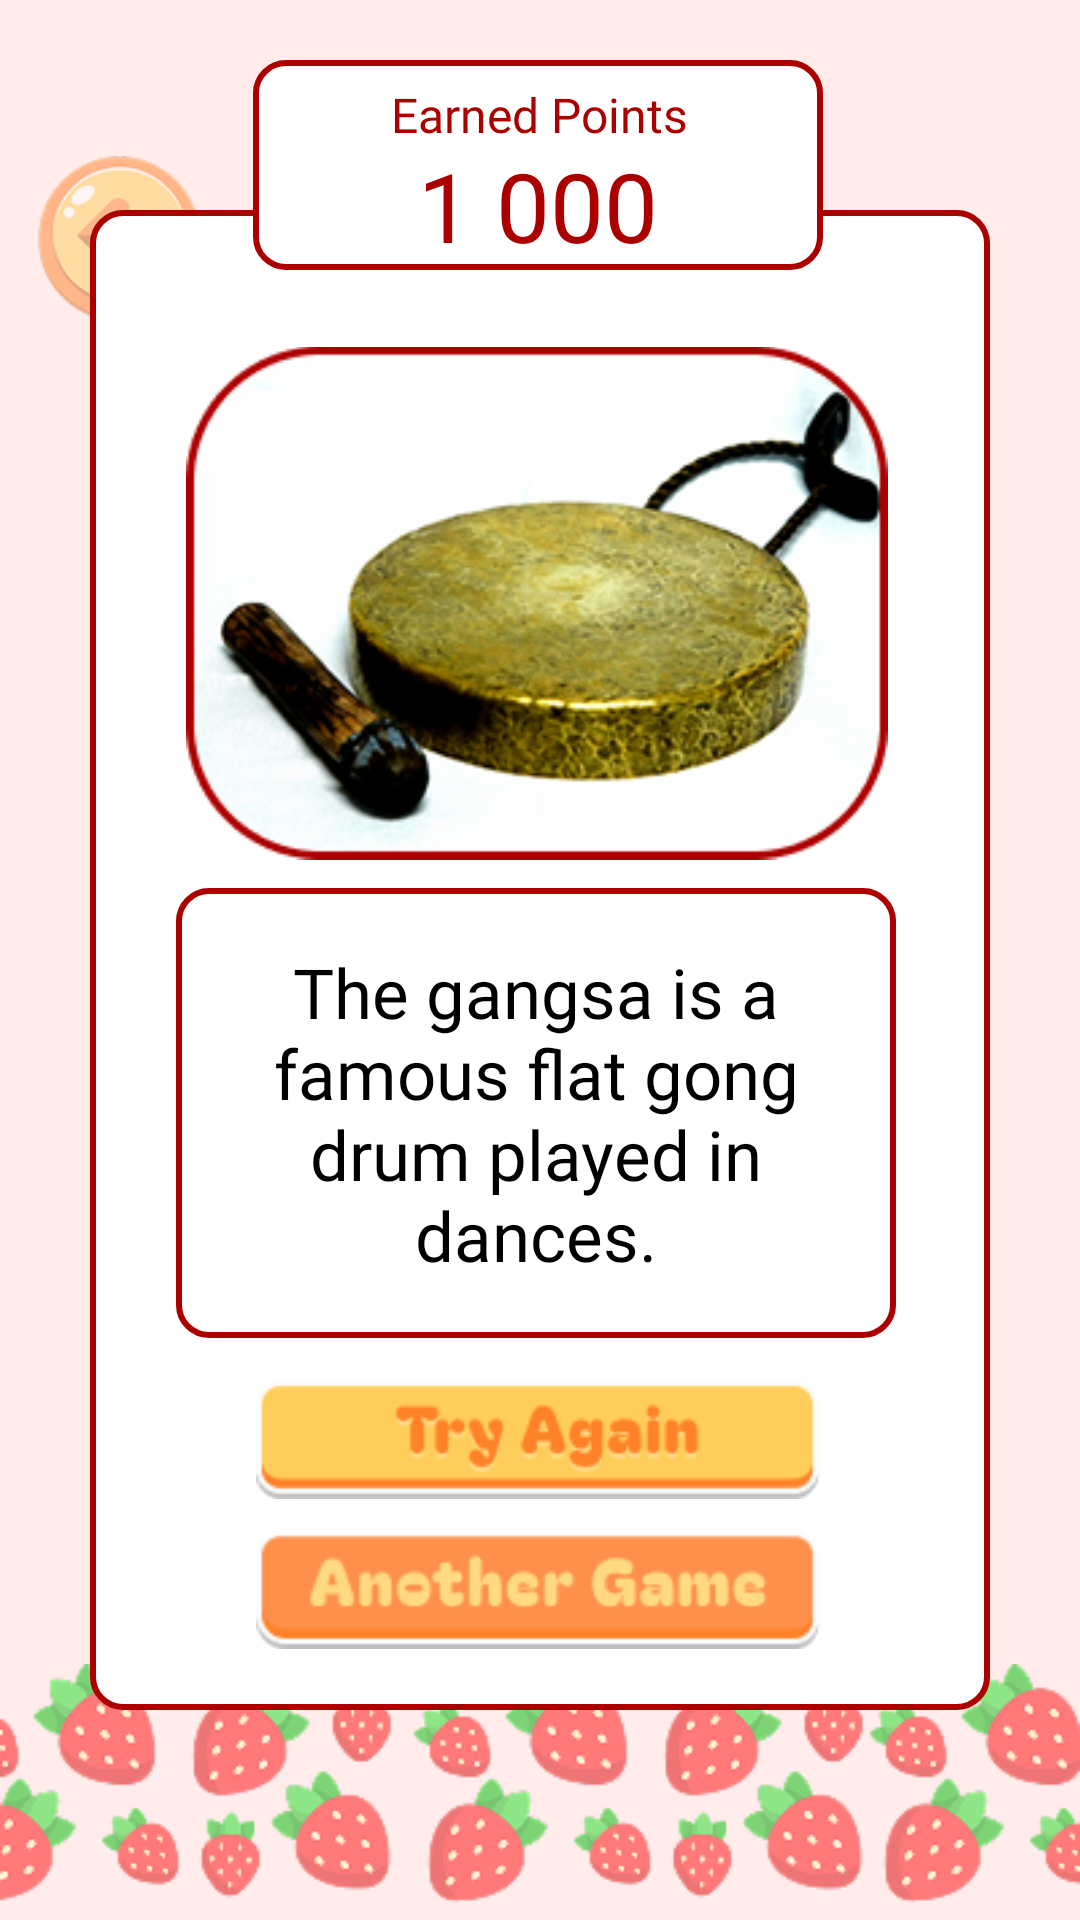

Write the Android layout XML for this screen, with the resource values it uses.
<!-- AndroidManifest.xml: application theme Theme.GROUP4UI -->
<!-- res/layout/strawberry3.xml -->
<?xml version="1.0" encoding="utf-8"?>
<androidx.constraintlayout.widget.ConstraintLayout xmlns:android="http://schemas.android.com/apk/res/android"
    xmlns:app="http://schemas.android.com/apk/res-auto"
    xmlns:tools="http://schemas.android.com/tools"
    android:layout_width="match_parent"
    android:layout_height="match_parent"
    android:background="@color/pink">

    <ImageButton
        android:id="@+id/backBtn1"
        android:layout_width="wrap_content"
        android:layout_height="wrap_content"
        android:layout_marginTop="40dp"
        android:alpha="0.5"
        android:background="@android:color/transparent"
        android:scaleX="0.7"
        android:scaleY="0.7"
        app:layout_constraintEnd_toEndOf="parent"
        app:layout_constraintHorizontal_bias="0.0"
        app:layout_constraintStart_toStartOf="parent"
        app:layout_constraintTop_toTopOf="parent"
        app:srcCompat="@drawable/untitled_design__9__1" />

    <ImageView
        android:id="@+id/imageView9"
        android:layout_width="wrap_content"
        android:layout_height="wrap_content"
        android:alpha="0.7"
        app:layout_constraintBottom_toBottomOf="parent"
        app:layout_constraintEnd_toEndOf="parent"
        app:layout_constraintStart_toStartOf="parent"
        app:srcCompat="@drawable/group_120" />

    <ImageView
        android:id="@+id/imageView13"
        android:layout_width="wrap_content"
        android:layout_height="wrap_content"
        android:alpha="0.5"
        app:layout_constraintEnd_toEndOf="parent"
        app:layout_constraintHorizontal_bias="0.147"
        app:layout_constraintStart_toStartOf="parent"
        app:layout_constraintTop_toBottomOf="@+id/imageView16"
        app:srcCompat="@drawable/strawberry__1__4" />

    <ImageView
        android:id="@+id/imageView14"
        android:layout_width="wrap_content"
        android:layout_height="wrap_content"
        android:layout_marginTop="16dp"
        android:alpha="0.5"
        app:layout_constraintEnd_toEndOf="parent"
        app:layout_constraintStart_toStartOf="parent"
        app:layout_constraintTop_toTopOf="parent"
        app:srcCompat="@drawable/strawberry__1__4" />

    <ImageView
        android:id="@+id/imageView16"
        android:layout_width="wrap_content"
        android:layout_height="wrap_content"
        android:layout_marginTop="60dp"
        android:alpha="0.5"
        app:layout_constraintEnd_toEndOf="parent"
        app:layout_constraintHorizontal_bias="0.658"
        app:layout_constraintStart_toEndOf="@+id/imageView13"
        app:layout_constraintTop_toBottomOf="@+id/imageView14"
        app:srcCompat="@drawable/strawberry__1__4" />

    <ImageView
        android:id="@+id/imageView15"
        android:layout_width="wrap_content"
        android:layout_height="wrap_content"
        android:layout_marginTop="16dp"
        android:alpha="0.5"
        app:layout_constraintEnd_toEndOf="parent"
        app:layout_constraintStart_toStartOf="parent"
        app:layout_constraintTop_toBottomOf="@+id/imageView13"
        app:srcCompat="@drawable/strawberry__1__4" />

    <ImageView
        android:id="@+id/basket"
        android:layout_width="wrap_content"
        android:layout_height="wrap_content"
        android:alpha="0.5"
        app:layout_constraintBottom_toTopOf="@+id/imageView9"
        app:layout_constraintEnd_toEndOf="parent"
        app:layout_constraintStart_toStartOf="parent"
        app:srcCompat="@drawable/basket_1" />

    <androidx.constraintlayout.widget.ConstraintLayout
        android:layout_width="match_parent"
        android:layout_height="match_parent"
        app:layout_constraintBottom_toBottomOf="parent"
        app:layout_constraintEnd_toEndOf="parent"
        app:layout_constraintStart_toStartOf="parent"
        app:layout_constraintTop_toTopOf="parent">

        <ImageView
            android:id="@+id/imageView17"
            android:layout_width="300dp"
            android:layout_height="500dp"
            app:layout_constraintBottom_toBottomOf="parent"
            app:layout_constraintEnd_toEndOf="parent"
            app:layout_constraintStart_toStartOf="parent"
            app:layout_constraintTop_toTopOf="parent"
            app:srcCompat="@drawable/red_popup" />

        <ImageView
            android:id="@+id/imageView20"
            android:layout_width="260dp"
            android:layout_height="190dp"
            android:scaleX="0.9"
            android:scaleY="0.9"
            app:layout_constraintBottom_toBottomOf="@+id/imageView17"
            app:layout_constraintEnd_toEndOf="@+id/imageView17"
            app:layout_constraintHorizontal_bias="0.475"
            app:layout_constraintStart_toStartOf="@+id/imageView17"
            app:layout_constraintTop_toTopOf="@+id/imageView17"
            app:layout_constraintVertical_bias="0.116"
            app:srcCompat="@drawable/gangsta" />

        <ImageView
            android:id="@+id/imageView21"
            android:layout_width="190dp"
            android:layout_height="70dp"
            android:layout_marginBottom="16dp"
            app:layout_constraintBottom_toTopOf="@+id/imageView20"
            app:layout_constraintEnd_toEndOf="parent"
            app:layout_constraintHorizontal_bias="0.497"
            app:layout_constraintStart_toStartOf="parent"
            app:srcCompat="@drawable/red_popup" />

        <TextView
            android:id="@+id/textView5"
            android:layout_width="wrap_content"
            android:layout_height="wrap_content"
            android:fontFamily="@font/bagel_fat_one"
            android:text="Earned Points"
            android:textColor="@color/red"
            android:textSize="16sp"
            app:layout_constraintBottom_toBottomOf="@+id/imageView21"
            app:layout_constraintEnd_toEndOf="@+id/imageView21"
            app:layout_constraintHorizontal_bias="0.505"
            app:layout_constraintStart_toStartOf="@+id/imageView21"
            app:layout_constraintTop_toTopOf="@+id/imageView21"
            app:layout_constraintVertical_bias="0.152" />

        <TextView
            android:id="@+id/textView6"
            android:layout_width="wrap_content"
            android:layout_height="wrap_content"
            android:fontFamily="@font/bagel_fat_one"
            android:text="1 000"
            android:textColor="@color/red"
            android:textSize="32sp"
            app:layout_constraintBottom_toBottomOf="@+id/imageView21"
            app:layout_constraintEnd_toEndOf="@+id/imageView21"
            app:layout_constraintStart_toStartOf="@+id/imageView21"
            app:layout_constraintTop_toTopOf="@+id/imageView21"
            app:layout_constraintVertical_bias="1.0" />

        <ImageView
            android:id="@+id/imageView19"
            android:layout_width="240dp"
            android:layout_height="150dp"
            app:layout_constraintBottom_toBottomOf="@+id/imageView17"
            app:layout_constraintEnd_toEndOf="@+id/imageView17"
            app:layout_constraintHorizontal_bias="0.475"
            app:layout_constraintStart_toStartOf="@+id/imageView17"
            app:layout_constraintTop_toBottomOf="@+id/imageView20"
            app:layout_constraintVertical_bias="0.0"
            app:srcCompat="@drawable/red_popup" />

        <TextView
            android:id="@+id/textView8"
            android:layout_width="220dp"
            android:layout_height="wrap_content"
            android:fontFamily="@font/andika"
            android:text="The gangsa is a famous flat gong drum played in dances."
            android:textAlignment="center"
            android:textColor="@color/black"
            android:textSize="23sp"
            app:layout_constraintBottom_toBottomOf="@+id/imageView19"
            app:layout_constraintEnd_toEndOf="@+id/imageView19"
            app:layout_constraintStart_toStartOf="@+id/imageView19"
            app:layout_constraintTop_toBottomOf="@+id/imageView20" />

        <ImageButton
            android:id="@+id/tryBtn"
            android:layout_width="wrap_content"
            android:layout_height="wrap_content"
            android:background="@android:color/transparent"
            android:scaleX="0.9"
            android:scaleY="0.9"
            app:layout_constraintBottom_toBottomOf="@+id/imageView17"
            app:layout_constraintEnd_toEndOf="@+id/imageView17"
            app:layout_constraintHorizontal_bias="0.494"
            app:layout_constraintStart_toStartOf="@+id/imageView17"
            app:layout_constraintTop_toBottomOf="@+id/imageView19"
            app:layout_constraintVertical_bias="0.139"
            app:srcCompat="@drawable/try_again___copy" />

        <ImageButton
            android:id="@+id/anotherBtn"
            android:layout_width="wrap_content"
            android:layout_height="wrap_content"
            android:background="@android:color/transparent"
            android:scaleX="0.9"
            android:scaleY="0.9"
            app:layout_constraintBottom_toBottomOf="@+id/imageView17"
            app:layout_constraintEnd_toEndOf="@+id/tryBtn"
            app:layout_constraintHorizontal_bias="0.0"
            app:layout_constraintStart_toStartOf="@+id/tryBtn"
            app:layout_constraintTop_toBottomOf="@+id/tryBtn"
            app:layout_constraintVertical_bias="0.25"
            app:srcCompat="@drawable/another_game" />
    </androidx.constraintlayout.widget.ConstraintLayout>

</androidx.constraintlayout.widget.ConstraintLayout>
<!-- resources referenced by this layout -->
<resources>
  <color name="black">#FF000000</color>
  <color name="pink">#FFECEB</color>
  <color name="red">#AC0000</color>
  <!-- drawable another_game: png bitmap (drawable, 3070 bytes) -->
  <!-- drawable basket_1: png bitmap (drawable, 29663 bytes) -->
  <!-- drawable gangsta: png bitmap (drawable, 67863 bytes) -->
  <!-- drawable group_120: png bitmap (drawable, 17344 bytes) -->
  <!-- drawable red_popup (drawable) -->
  <?xml version="1.0" encoding="utf-8"?>
  <selector xmlns:android="http://schemas.android.com/apk/res/android">
      <item>
          <shape android:shape="rectangle">
              <corners android:radius="10dp"/>
              <solid android:color="#FFFFFF"/>
              <stroke android:color="#AC0000"
                  android:width="2dp"/>
          </shape>
      </item>
  </selector>
  <!-- drawable strawberry__1__4: png bitmap (drawable, 4995 bytes) -->
  <!-- drawable try_again___copy: png bitmap (drawable, 3028 bytes) -->
  <!-- drawable untitled_design__9__1: png bitmap (drawable, 7771 bytes) -->
  <style name="Theme.GROUP4UI" parent="Base.Theme.GROUP4UI" />
  <style name="Base.Theme.GROUP4UI" parent="Theme.AppCompat.Light.NoActionBar">
          
          
      </style>
</resources>
